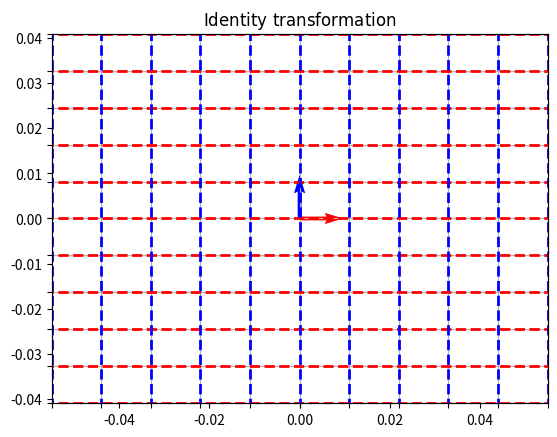
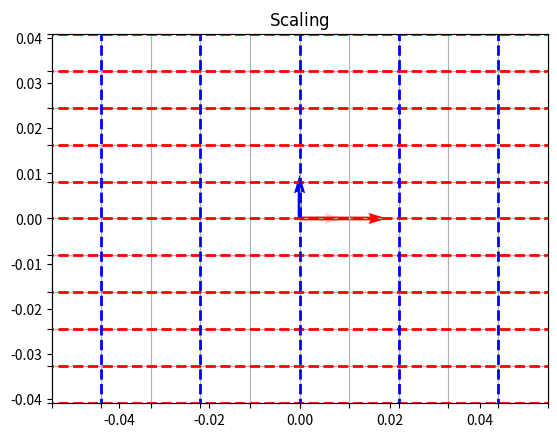
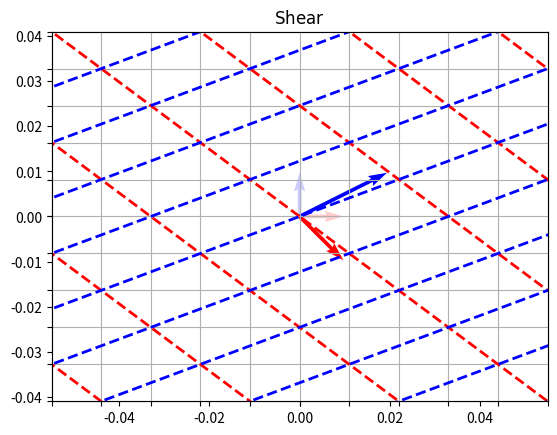
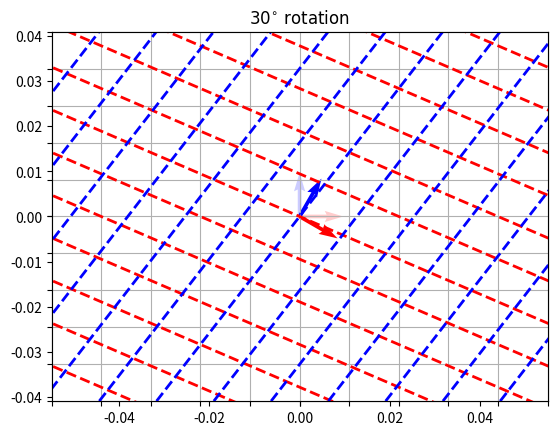
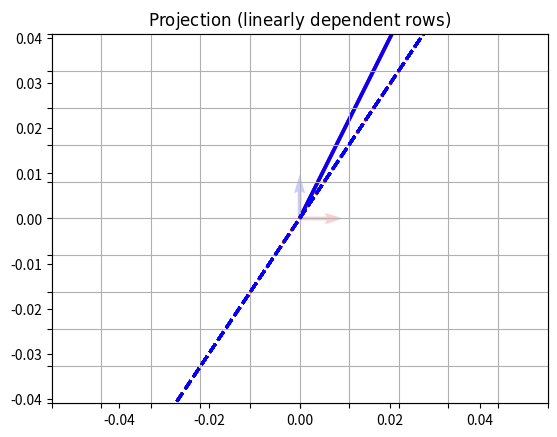

These charts were generated, in order, by the following Python code:
import numpy as np
import matplotlib.pyplot as plt
from matplotlib.transforms import Affine2D

def visualize_transformation(matrix, plot_title):
    fig = plt.figure()
    plt.axis("equal")
    ax = fig.add_subplot(111)

    # Limits, labels and grid
    ax.set_xlim(-5, 5)
    ax.set_ylim(-5, 5)
    ax.set_xticks(np.arange(ax.get_xlim()[0], ax.get_xlim()[1] + 1))
    ax.set_yticks(np.arange(ax.get_ylim()[0], ax.get_ylim()[1] + 1))
    ax.set_xticklabels([])
    ax.set_yticklabels([])
    ax.grid()
    ax.set_title(plot_title)

    # Unit vectors
    ax.quiver([0, 0], [0, 0], [1, 0], [0, 1], color = ["red", "blue"], alpha = 0.2, units = "xy", scale = 1)

    # Transformation
    t = Affine2D(matrix)

    [min_x, max_x, min_y, max_y] = [2 * ax.get_xlim()[0], 2 * ax.get_xlim()[1] + 1, 2 * ax.get_ylim()[0], 2 * ax.get_ylim()[1] + 1]

    # New (transformed) grid lines
    # Horizontal
    for y in np.arange(min_y, max_y):
        ax.plot([min_x, max_x], [y] * 2, color = "red", linestyle = "--", linewidth = 2, transform = t + ax.transData)
    # Vertical
    for x in np.arange(min_x, max_x):
        ax.plot([x] * 2, [min_y, max_y], color = "blue", linestyle = "--", linewidth = 2, transform = t + ax.transData)

    # New (transformed) unit vectors
    new_x = t.transform_affine([1, 0])
    new_y = t.transform_affine([0, 1])
    ax.quiver([0, 0], [0, 0], [new_x[0], new_y[0]], [new_x[1], new_y[1]], color = ["red", "blue"], units = "xy", scale = 1)

    plt.show()

## Identity
matrix = [
    [1, 0, 0],
    [0, 1, 0],
    [0, 0, 1]
]

visualize_transformation(matrix, r"$\mathrm{Identity\ transformation}$")

# Scaling
matrix = [
    [2, 0, 0],
    [0, 1, 0],
    [0, 0, 1]
]

visualize_transformation(matrix, r"$\mathrm{Scaling}$")

# Shear
matrix = [
    [1, 2, 0],
    [-1, 1, 0],
    [0, 0, 1]
]

visualize_transformation(matrix, r"$\mathrm{Shear}$")

# Rotation
matrix = [
    [np.cos(np.radians(30)), np.sin(np.radians(30)), 0],
    [-np.sin(np.radians(30)), np.cos(np.radians(30)), 0],
    [0, 0, 1]
]

visualize_transformation(matrix, r"$\mathrm{30^{\circ}\ rotation}$")

# Projection (linearly dependent rows)
matrix = [
    [1, 2, 3],
    [2, 4, 6],
    [0, 0, 1],
]

visualize_transformation(matrix, r"$\mathrm{Projection\ (linearly\ dependent\ rows)}$")